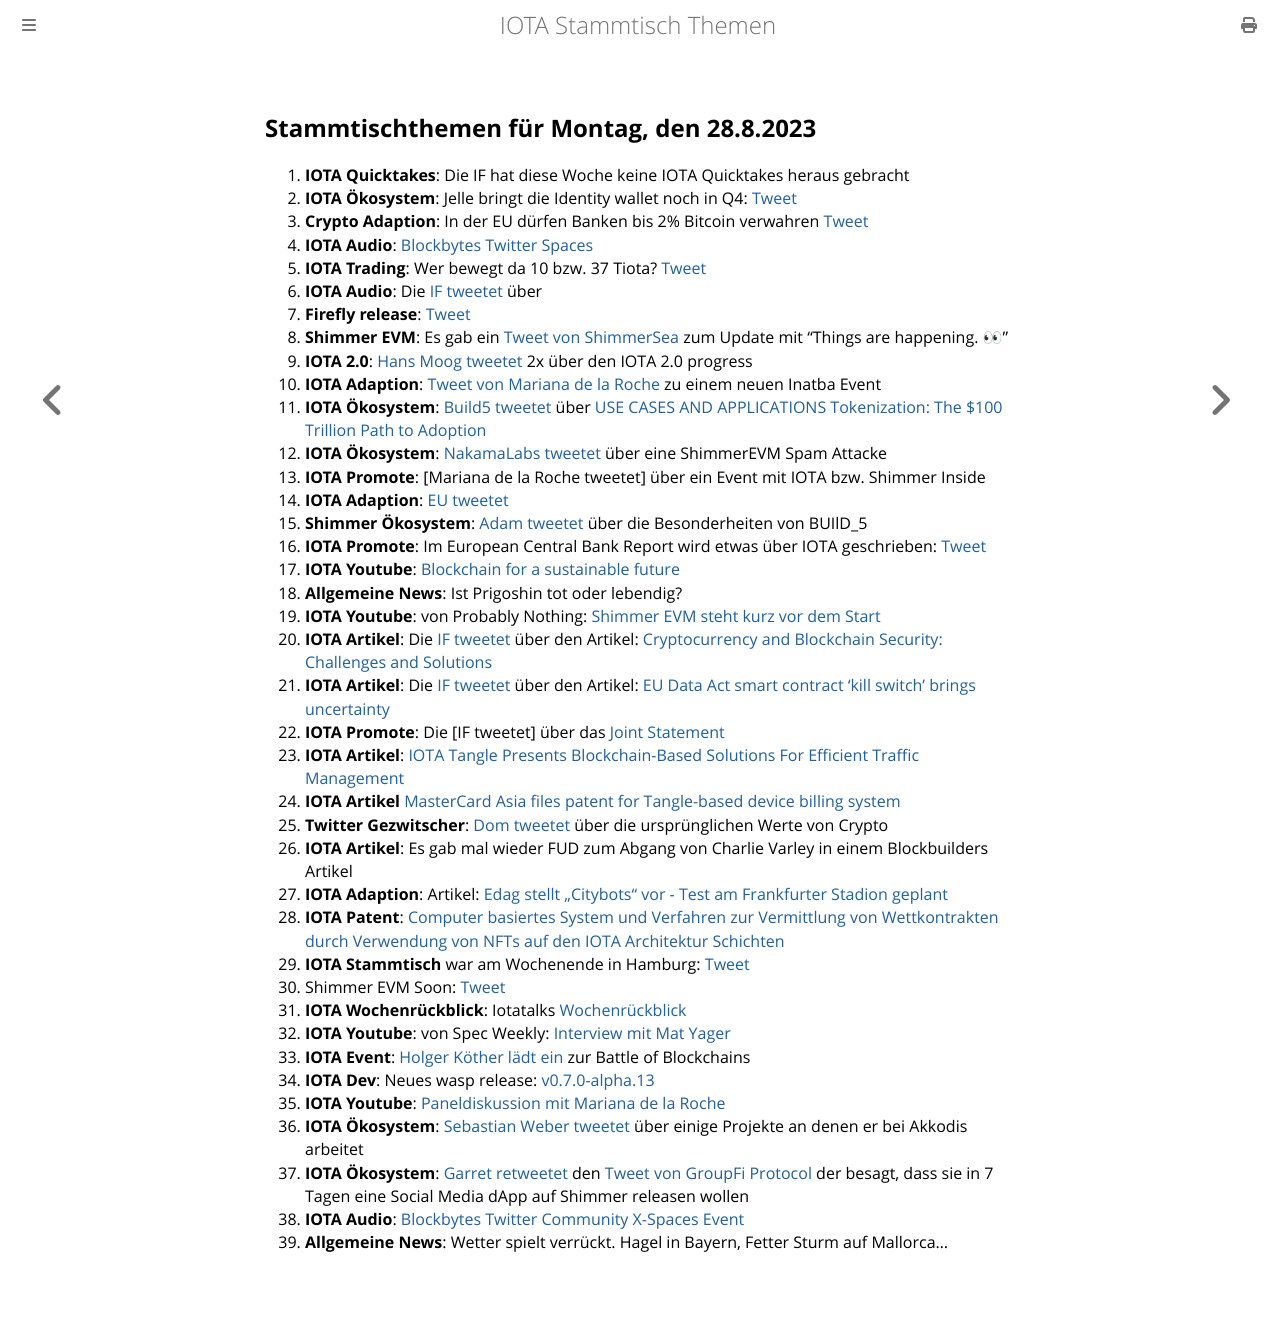

repository: iota-community/community-events · page: stammtisch/2023-08-28/index.html · generator: mdbook

## Stammtischthemen für Montag, den 28.8.2023

1. **IOTA Quicktakes**: Die IF hat diese Woche keine IOTA Quicktakes heraus gebracht 
2. **IOTA Ökosystem**: Jelle bringt die Identity wallet noch in Q4: [Tweet](https://twitter.com/Vrom14286662/status/1693700398987514219?t=O6-Tr9mJ2zFh6r5WD2A_lw&s=19)
3. **Crypto Adaption**: In der EU dürfen Banken bis 2% Bitcoin verwahren [Tweet](https://twitter.com/seth_fin/status/1693751766808986064?t=gtw_SZXzBwdIWLmkpPomEQ&s=19)
4. **IOTA Audio**: [Blockbytes Twitter Spaces](https://twitter.com/blockbytescom/status/1693653993484959890?t=EpFz-3oE3A4mEQZZMUt5Bw&s=19)
5. **IOTA Trading**: Wer bewegt da 10 bzw. 37 Tiota? [Tweet](https://twitter.com/Salimasbegum/status/1693729865260818781?t=IpHUMCwnh4DE9UML-ytAPg&s=19)
6. **IOTA Audio**: Die [IF tweetet](https://twitter.com/iota/status/1694076983288775147?t=4WXABh4tyt6CAjXik77EZw&s=19) über
8. **Firefly release**: [Tweet](https://twitter.com/gobbli/status/1693984022509330739?t=oWfhxrn_vq7JABGEQxcs3A&s=19)
9. **Shimmer EVM**: Es gab ein [Tweet von ShimmerSea](https://twitter.com/gobbli/status/1693984022509330739?t=oWfhxrn_vq7JABGEQxcs3A&s=19) zum Update mit "Things are happening. 👀"
10. **IOTA 2.0**: [Hans Moog tweetet](https://twitter.com/hus_qy/status/1694105696776675657?t=R13Jz5gumXbcIXlc3g-ZCg&s=19) 2x über den IOTA 2.0 progress
11. **IOTA Adaption**: [Tweet von Mariana de la Roche](https://twitter.com/Marianadlrw/status/1693997375667474532?t=Ds6uBdmI6DRRnOFCr-OOcA&s=19) zu einem neuen Inatba Event
12. **IOTA Ökosystem**: [Build5 tweetet](https://twitter.com/build5tech/status/1694242356873331151?t=MEmdYe2s3-Y5GHwRNncy8A&s=19) über [USE CASES AND APPLICATIONS
Tokenization: The $100 Trillion Path to Adoption](https://build5.com/blog/tokenization/)
13. **IOTA Ökosystem**: [NakamaLabs tweetet](https://twitter.com/Nakama_Labs/status/1694333561980047578?t=_-Bio7HQB4rXBBVaGankQw&s=19) über eine ShimmerEVM Spam Attacke
14. **IOTA Promote**: [Mariana de la Roche tweetet] über ein Event mit IOTA bzw. Shimmer Inside
15. **IOTA Adaption**: [EU tweetet](https://twitter.com/EUBlockchain/status/1694324758467182721?t=ok-RFJmPZpQFJJKH7kK-Ig&s=19)
16. **Shimmer Ökosystem**: [Adam tweetet](https://twitter.com/adam_unchained/status/1694574987909402725?t=8ggjHpE-B47JYE-VOug6hA&s=19) über die Besonderheiten von BUIlD_5
17. **IOTA Promote**: Im European Central Bank Report wird etwas über IOTA geschrieben: [Tweet](https://twitter.com/I1G69/status/1694700312567640430?t=2a38xycnbE1nAH2kx1RSnA&s=19)
18. **IOTA Youtube**: [Blockchain for a sustainable future](https://twitter.com/I1G69/status/1694700312567640430?t=2a38xycnbE1nAH2kx1RSnA&s=19)
19. **Allgemeine News**: Ist Prigoshin tot oder lebendig?
20. **IOTA Youtube**: von Probably Nothing: [Shimmer EVM steht kurz vor dem Start](https://youtu.be/So39unCMqNo?si=ZGOehvFa7t0qalA4)
21. **IOTA Artikel**: Die [IF tweetet](https://twitter.com/iota/status/1694678794244665607?t=d1X6jZTVqiup1XiqWzq2Iw&s=19) über den Artikel: [Cryptocurrency and Blockchain Security: Challenges and Solutions](https://readwrite.com/cryptocurrency-and-blockchain-security-challenges-and-solutions/)
22. **IOTA Artikel**: Die [IF tweetet](https://twitter.com/iota/status/1694745042198360453?t=ElgZLlpJMmxTtKLz0dLyOA&s=19) über den Artikel: [EU Data Act smart contract ‘kill switch’ brings uncertainty](https://cointelegraph.com/news/eu-data-act-smart-contract-kill-switch-brings-uncertainty)
23. **IOTA Promote**: Die [IF tweetet] über das [Joint Statement](https://data-act.info/joint-statement/)
24. **IOTA Artikel**: [IOTA Tangle Presents Blockchain-Based Solutions For Efficient Traffic Management](https://blockzeit.com/iota-tangle-presents-blockchain-based-solutions-for-efficient-traffic-management/)
25. **IOTA Artikel** [MasterCard Asia files patent for Tangle-based device billing system](https://cointelegraph.com/news/mastercard-asia-files-patent-for-tangle-based-device-billing-system)
26. **Twitter Gezwitscher**: [Dom tweetet](https://twitter.com/DomSchiener/status/1694967942612492320?t=2d1vge_0-wXeLrpxIGPaEA&s=19) über die ursprünglichen Werte von Crypto
27. **IOTA Artikel**: Es gab mal wieder FUD zum Abgang von Charlie Varley in einem Blockbuilders Artikel
28. **IOTA Adaption**: Artikel: [Edag stellt „Citybots“ vor - Test am Frankfurter Stadion geplant](https://www.fuldaerzeitung.de/fulda/fulda-citybots-frankfurt-stadion-test-digitalministerin-kristina-sinemus-edag-92453564.html?source=tw)
29. **IOTA Patent**: [Computer basiertes System und Verfahren zur Vermittlung von Wettkontrakten durch Verwendung von NFTs auf den IOTA Architektur Schichten](https://worldwide.espacenet.com/patent/search/family/087518581/publication/DE102022000649A1?q=pn%3DDE102022000649A1)
30. **IOTA Stammtisch** war am Wochenende in Hamburg: [Tweet](https://twitter.com/GangTangleTalk/status/1695469097692082654?t=ZSMc-chhNgD8GuogcSUI1w&s=19)
31. Shimmer EVM Soon: [Tweet](https://twitter.com/Vrom14286662/status/1695451566977724746?t=mUQhu6kb_Vx0OvQG0slblg&s=19)
32. **IOTA Wochenrückblick**: Iotatalks [Wochenrückblick](https://www.iota-talk.com/index.php?article/318-wochenr%C3%BCckblick-vom-20-bis-26-august-2023/)
33. **IOTA Youtube**: von Spec Weekly: [Interview mit Mat Yager](https://youtu.be/LjfPpm9-s9s?si=x5OIUrRmQZbOVgOf)
34. **IOTA Event**: [Holger Köther lädt ein](https://twitter.com/HolgerKoether/status/1696175883185160376?t=Wbnt7F9hcuq2zI5aqeChAQ&s=19) zur Battle of Blockchains
35. **IOTA Dev**: Neues wasp release: [v0.7.0-alpha.13](https://github.com/iotaledger/wasp/releases/tag/v0.7.0-alpha.13)
36. **IOTA Youtube**: [Paneldiskussion mit Mariana de la Roche](https://youtu.be/tbbzaq3LZ2g?si=XPZE0RTyoOczBxaQ)
37. **IOTA Ökosystem**: [Sebastian Weber tweetet](https://twitter.com/Sebasti65365174/status/1696079520648900939?t=YBahh1ll2CwUpaDt4jvYUw&s=19) über einige Projekte an denen er bei Akkodis arbeitet
38. **IOTA Ökosystem**: [Garret retweetet](https://twitter.com/GarrettBullish/status/1695987679564095549?t=WEn91Xp_Pz0iKmeP0cGK4A&s=19) den [Tweet von GroupFi Protocol](https://twitter.com/groupficom/status/1695986781437755395?t=20ByrHP1CXLM5SSPVtjOLA&s=19) der besagt, dass sie in 7 Tagen eine Social Media dApp auf Shimmer releasen wollen
39. **IOTA Audio**: [Blockbytes Twitter Community X-Spaces Event](https://twitter.com/blockbytescom/status/1695795640045859300?t=8toR6Mpj66NkNmVmEKxgug&s=19)
40. **Allgemeine News**: Wetter spielt verrückt. Hagel in Bayern, Fetter Sturm auf Mallorca... 
